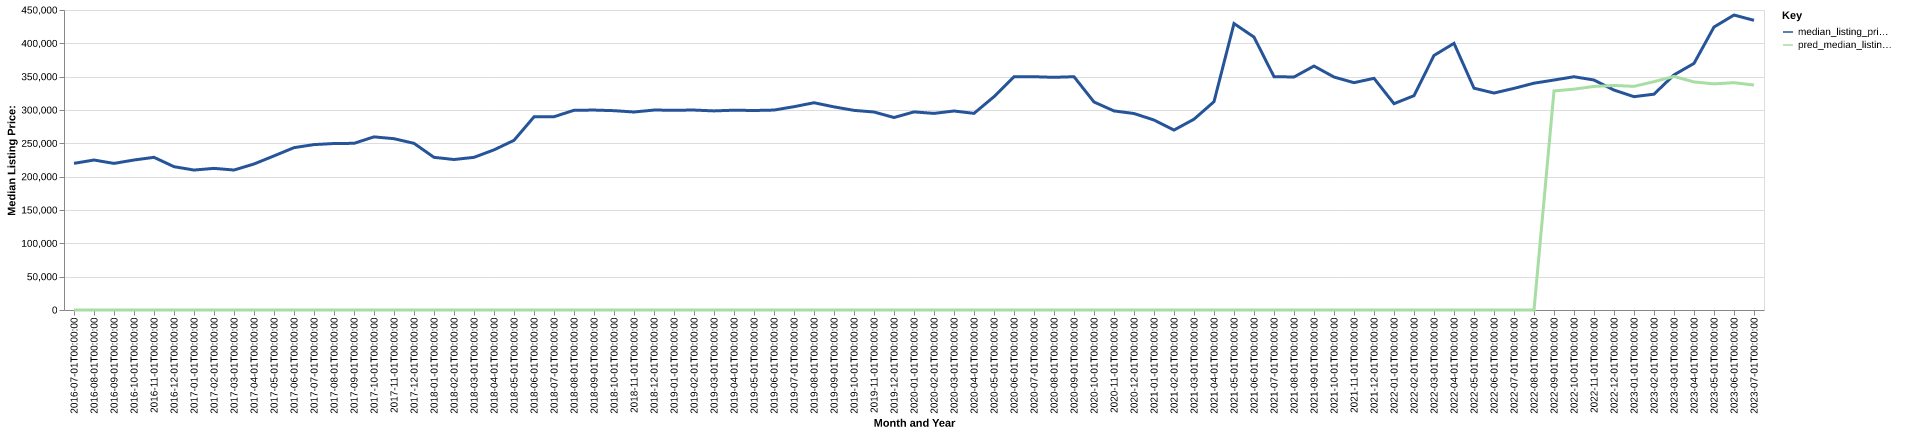

The data file committed next to this chart (first rows):
date, time_idx, median_listing_price, thirty_year_interest_rate_five, month, county_name, active_listing_count, median_days_on_market, pred_median_listing_price, month_year
2016-07-01, 0, 220000, 3.72, 7, rutherford, nc, 602.0, 92.0, 0, Jul-2016
2016-08-01, 1, 224950, 3.73, 8, rutherford, nc, 571.0, 98.0, 0, Aug-2016
2016-09-01, 2, 219900, 3.66, 9, rutherford, nc, 580.0, 100.0, 0, Sep-2016
2016-10-01, 3, 225000, 3.64, 10, rutherford, nc, 575.0, 103.0, 0, Oct-2016
2016-11-01, 4, 229000, 3.66, 11, rutherford, nc, 549.0, 104.0, 0, Nov-2016
2016-12-01, 5, 215000, 3.48, 12, rutherford, nc, 492.0, 115.0, 0, Dec-2016
2017-01-01, 6, 209925, 3.45, 1, rutherford, nc, 435.0, 131.0, 0, Jan-2017
2017-02-01, 7, 212450, 3.5, 2, rutherford, nc, 428.0, 142.0, 0, Feb-2017
2017-03-01, 8, 209975, 3.52, 3, rutherford, nc, 453.0, 110.0, 0, Mar-2017
2017-04-01, 9, 219000, 4.03, 4, rutherford, nc, 474.0, 82.0, 0, Apr-2017
2017-05-01, 10, 231153, 4.32, 5, rutherford, nc, 478.0, 77.0, 0, May-2017
2017-06-01, 11, 243526, 4.2, 6, rutherford, nc, 491.0, 77.0, 0, Jun-2017
2017-07-01, 12, 248100, 4.19, 7, rutherford, nc, 494.0, 80.0, 0, Jul-2017
2017-08-01, 13, 249750, 4.3, 8, rutherford, nc, 487.0, 88.0, 0, Aug-2017
2017-09-01, 14, 249999, 4.1, 9, rutherford, nc, 492.0, 85.0, 0, Sep-2017
2017-10-01, 15, 259700, 4.05, 10, rutherford, nc, 472.0, 88.0, 0, Oct-2017
2017-11-01, 16, 256950, 3.94, 11, rutherford, nc, 442.0, 98.0, 0, Nov-2017
2017-12-01, 17, 249999, 4.03, 12, rutherford, nc, 405.0, 112.0, 0, Dec-2017
2018-01-01, 18, 229000, 3.93, 1, rutherford, nc, 413.0, 116.0, 0, Jan-2018
2018-02-01, 19, 225725, 3.83, 2, rutherford, nc, 389.0, 69.0, 0, Feb-2018
2018-03-01, 20, 229000, 3.94, 3, rutherford, nc, 400.0, 79.0, 0, Mar-2018
2018-04-01, 21, 240200, 3.95, 4, rutherford, nc, 420.0, 91.0, 0, Apr-2018
2018-05-01, 22, 254500, 3.99, 5, rutherford, nc, 446.0, 90.0, 0, May-2018
2018-06-01, 23, 289700, 4.15, 6, rutherford, nc, 411.0, 85.0, 0, Jun-2018
2018-07-01, 24, 289900, 4.4, 7, rutherford, nc, 446.0, 92.0, 0, Jul-2018
2018-08-01, 25, 299575, 4.46, 8, rutherford, nc, 447.0, 97.0, 0, Aug-2018
2018-09-01, 26, 299900, 4.58, 9, rutherford, nc, 480.0, 100.0, 0, Sep-2018
2018-10-01, 27, 299000, 4.66, 10, rutherford, nc, 462.0, 102.0, 0, Oct-2018
2018-11-01, 28, 297000, 4.62, 11, rutherford, nc, 460.0, 107.0, 0, Nov-2018
2018-12-01, 29, 299900, 4.54, 12, rutherford, nc, 426.0, 119.0, 0, Dec-2018
2019-01-01, 30, 299675, 4.6, 1, rutherford, nc, 406.0, 122.0, 0, Jan-2019
2019-02-01, 31, 299900, 4.72, 2, rutherford, nc, 401.0, 118.0, 0, Feb-2019
2019-03-01, 32, 298643, 4.9, 3, rutherford, nc, 424.0, 103.0, 0, Mar-2019
2019-04-01, 33, 299700, 4.94, 4, rutherford, nc, 440.0, 90.0, 0, Apr-2019
2019-05-01, 34, 299250, 4.75, 5, rutherford, nc, 471.0, 80.0, 0, May-2019
2019-06-01, 35, 299900, 4.51, 6, rutherford, nc, 493.0, 77.0, 0, Jun-2019
2019-07-01, 36, 304975, 4.41, 7, rutherford, nc, 478.0, 83.0, 0, Jul-2019
2019-08-01, 37, 310882, 4.41, 8, rutherford, nc, 465.0, 91.0, 0, Aug-2019
2019-09-01, 38, 304705, 4.2, 9, rutherford, nc, 454.0, 99.0, 0, Sep-2019
2019-10-01, 39, 299450, 4.14, 10, rutherford, nc, 449.0, 106.0, 0, Oct-2019
2019-11-01, 40, 297000, 3.84, 11, rutherford, nc, 423.0, 108.0, 0, Nov-2019
2019-12-01, 41, 288725, 3.81, 12, rutherford, nc, 379.0, 125.0, 0, Dec-2019
2020-01-01, 42, 297150, 3.75, 1, rutherford, nc, 300.0, 130.0, 0, Jan-2020
2020-02-01, 43, 294900, 3.73, 2, rutherford, nc, 285.0, 127.0, 0, Feb-2020
2020-03-01, 44, 298500, 3.78, 3, rutherford, nc, 285.0, 95.0, 0, Mar-2020
2020-04-01, 45, 294950, 3.75, 4, rutherford, nc, 286.0, 73.0, 0, Apr-2020
2020-05-01, 46, 320000, 3.74, 5, rutherford, nc, 270.0, 81.0, 0, May-2020
2020-06-01, 47, 349800, 3.72, 6, rutherford, nc, 250.0, 86.0, 0, Jun-2020
2020-07-01, 48, 349925, 3.49, 7, rutherford, nc, 225.0, 86.0, 0, Jul-2020
2020-08-01, 49, 349000, 3.65, 8, rutherford, nc, 194.0, 86.0, 0, Aug-2020
2020-09-01, 50, 349950, 3.33, 9, rutherford, nc, 158.0, 89.0, 0, Sep-2020
2020-10-01, 51, 312000, 3.28, 10, rutherford, nc, 155.0, 60.0, 0, Oct-2020
2020-11-01, 52, 298625, 3.21, 11, rutherford, nc, 148.0, 53.0, 0, Nov-2020
2020-12-01, 53, 294725, 3.07, 12, rutherford, nc, 125.0, 53.0, 0, Dec-2020
2021-01-01, 54, 285000, 2.99, 1, rutherford, nc, 108.0, 63.0, 0, Jan-2021
2021-02-01, 55, 269900, 2.93, 2, rutherford, nc, 108.0, 60.0, 0, Feb-2021
2021-03-01, 56, 286200, 2.88, 3, rutherford, nc, 82.0, 47.0, 0, Mar-2021
2021-04-01, 57, 312475, 2.84, 4, rutherford, nc, 77.0, 41.0, 0, Apr-2021
2021-05-01, 58, 429700, 2.71, 5, rutherford, nc, 83.0, 33.0, 0, May-2021
2021-06-01, 59, 409375, 2.79, 6, rutherford, nc, 114.0, 27.0, 0, Jun-2021
... 25 more rows
